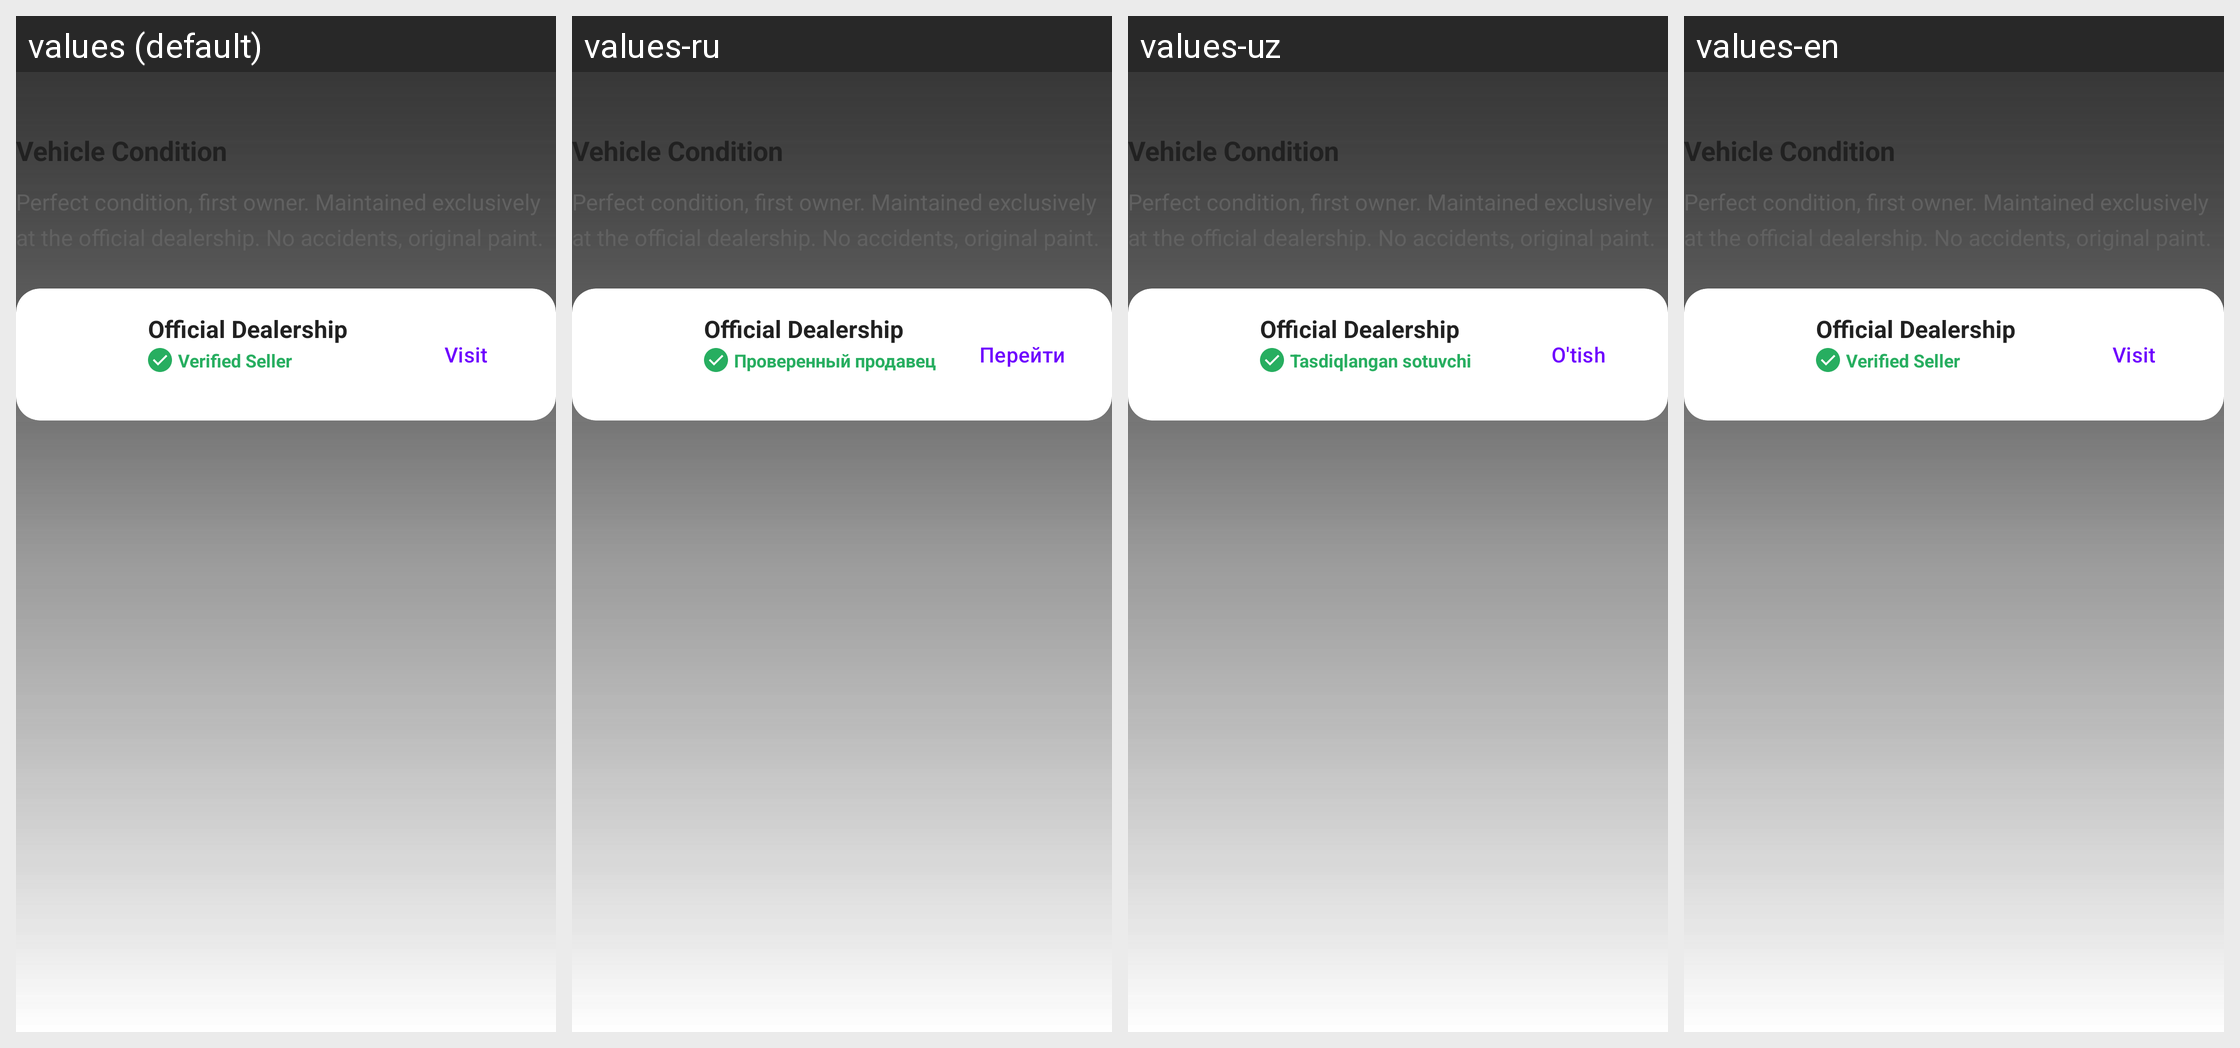

Translations of the strings shown on this Android screen, per locale in the grid:
Android screen res/layout/layout_details_auto.xml rendered under 4 locales, left to right: values (default), values-ru, values-uz, values-en. Device: Nexus 5 (rendered at 1080×1920; each locale shown at half size, 540×960, under a caption strip naming it); theme Theme.Zarur.
Strings drawn on this screen, with the default value and each locale's value (text and hints the layout hard-codes, and strings that could not be matched under every locale, appear in the picture but are not listed):

verified_seller
  values: Verified Seller
  values-ru: Проверенный продавец
  values-uz: Tasdiqlangan sotuvchi
  values-en: Verified Seller

visit_seller
  values: Visit
  values-ru: Перейти
  values-uz: O'tish
  values-en: Visit
